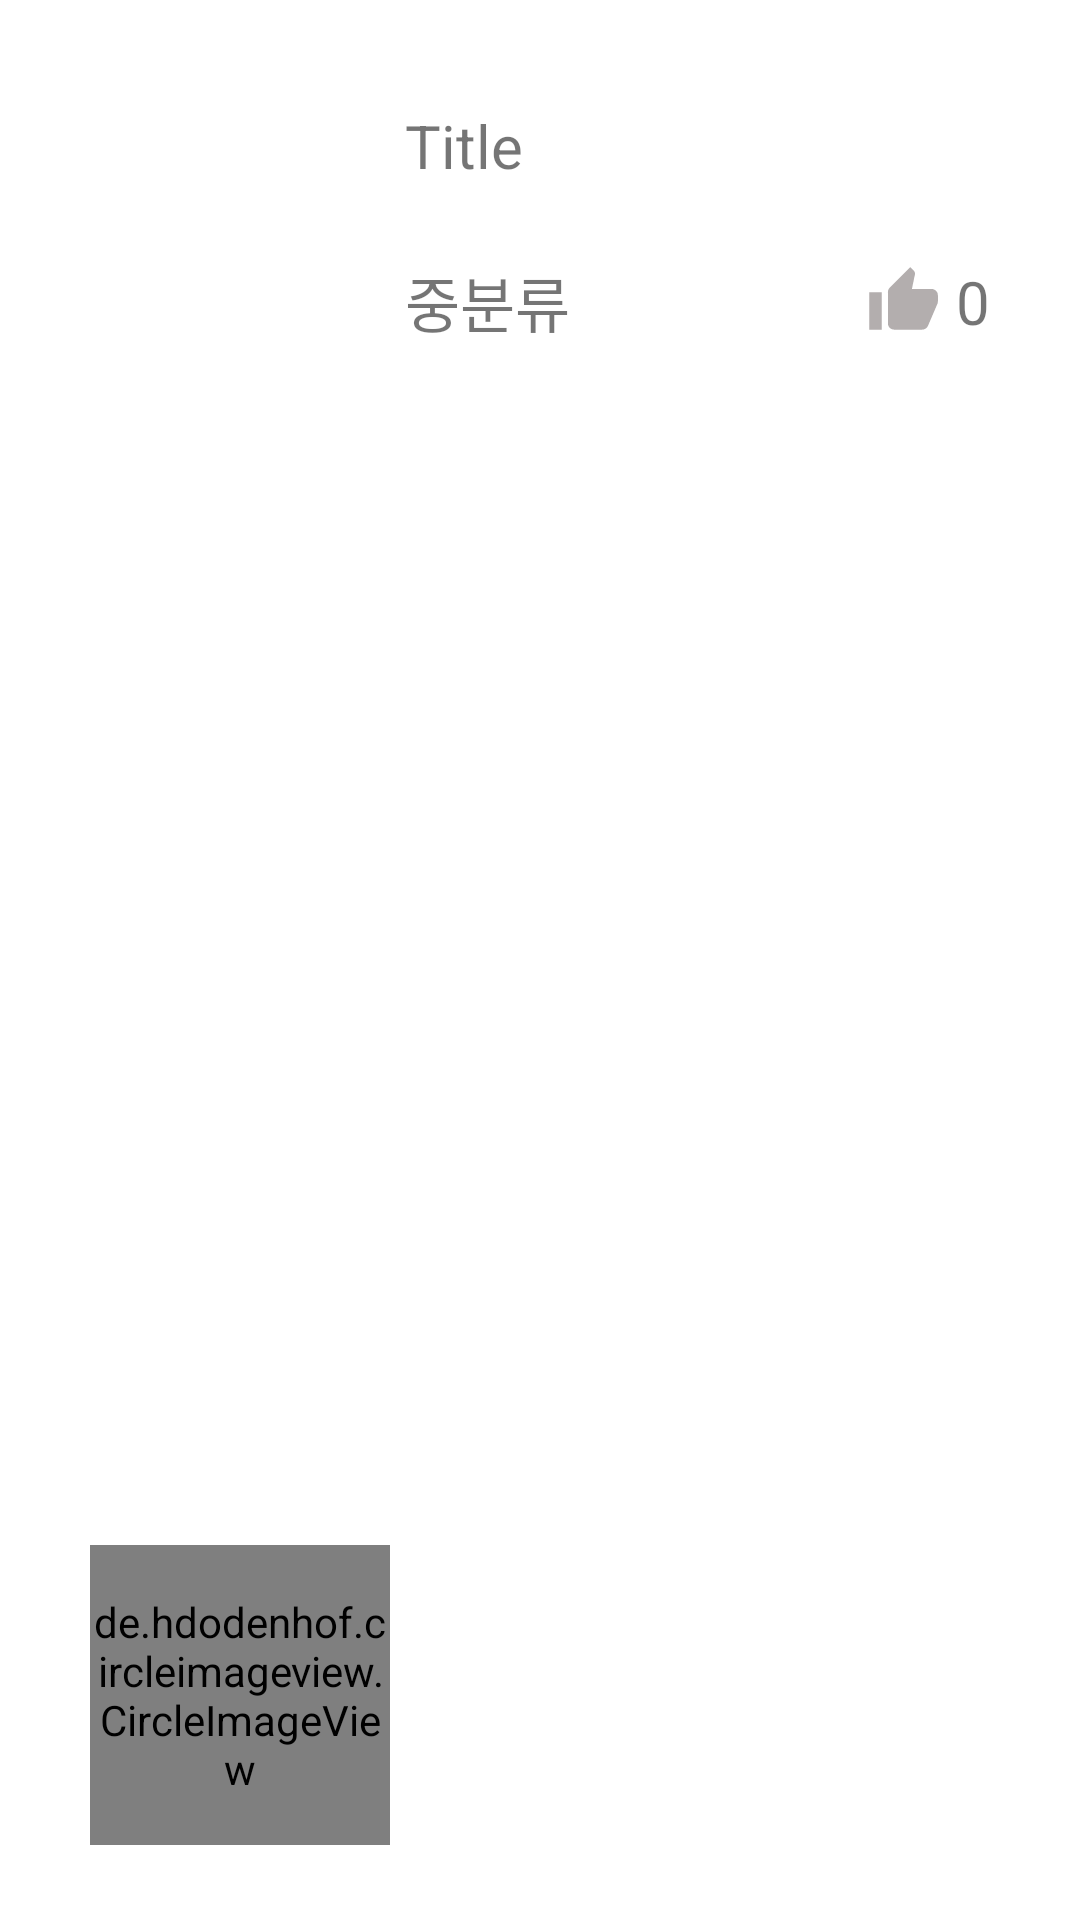

Layout XML and referenced resources for this Android screen:
<!-- AndroidManifest.xml: application theme Theme.CapstoneDay1Zipkok -->
<!-- res/layout/tip_rv_item.xml -->
<?xml version="1.0" encoding="utf-8"?>
<androidx.constraintlayout.widget.ConstraintLayout xmlns:android="http://schemas.android.com/apk/res/android"
    xmlns:app="http://schemas.android.com/apk/res-auto"
    android:background="#ffffff"
    android:layout_width="wrap_content"
    android:layout_height="wrap_content">

    <de.hdodenhof.circleimageview.CircleImageView
        android:id="@+id/iv_tip"
        android:layout_width="100dp"
        android:layout_height="100dp"
        android:layout_marginStart="30dp"
        android:layout_marginTop="25dp"
        android:layout_marginBottom="25dp"
        android:scaleType="centerCrop"
        android:src="@drawable/plusbtn"
        app:layout_constraintBottom_toBottomOf="parent"
        app:layout_constraintStart_toStartOf="parent"
        app:layout_constraintTop_toTopOf="parent"
        app:layout_constraintVertical_bias="1.0" />

    <TextView
        android:id="@+id/tv_tip_title"
        android:layout_width="150dp"
        android:layout_height="wrap_content"
        android:layout_marginStart="30dp"
        android:layout_marginTop="35dp"
        android:layout_marginEnd="100dp"
        android:gravity="left"
        android:text="Title"

        android:textSize="20sp"
        app:layout_constraintEnd_toEndOf="parent"
        app:layout_constraintStart_toEndOf="@+id/iv_tip"
        app:layout_constraintTop_toTopOf="parent" />

    <TextView
        android:id="@+id/tv_middleCategory"
        android:layout_width="150dp"
        android:layout_height="wrap_content"
        android:layout_marginStart="30dp"
        android:layout_marginTop="24dp"
        android:layout_marginEnd="100dp"
        android:gravity="left"
        android:text="중분류"
        android:textSize="20sp"
        app:layout_constraintEnd_toEndOf="parent"
        app:layout_constraintStart_toEndOf="@+id/iv_tip"
        app:layout_constraintTop_toBottomOf="@+id/tv_tip_title" />

    <ImageView
        android:id="@+id/iv_tipLike"
        android:layout_width="25dp"
        android:layout_height="27dp"
        android:layout_marginTop="25dp"
        android:layout_marginEnd="5dp"
        app:layout_constraintEnd_toStartOf="@+id/tv_tipLike"
        app:layout_constraintTop_toBottomOf="@+id/tv_tip_title"
        app:srcCompat="@drawable/ic_baseline_thumb_up_24" />

    <TextView
        android:id="@+id/tv_tipLike"
        android:layout_width="wrap_content"
        android:layout_height="wrap_content"
        android:layout_marginEnd="30dp"
        android:text="0"
        android:textSize="20sp"
        app:layout_constraintEnd_toEndOf="parent"
        app:layout_constraintTop_toTopOf="@+id/iv_tipLike" />


</androidx.constraintlayout.widget.ConstraintLayout>
<!-- resources referenced by this layout -->
<resources>
  <!-- drawable ic_baseline_thumb_up_24 (drawable-v24) -->
  <vector android:height="24dp" android:tint="#B3AEAE"
      android:viewportHeight="24" android:viewportWidth="24"
      android:width="24dp" xmlns:android="http://schemas.android.com/apk/res/android">
      <path android:fillColor="@android:color/white" android:pathData="M1,21h4L5,9L1,9v12zM23,10c0,-1.1 -0.9,-2 -2,-2h-6.31l0.95,-4.57 0.03,-0.32c0,-0.41 -0.17,-0.79 -0.44,-1.06L14.17,1 7.59,7.59C7.22,7.95 7,8.45 7,9v10c0,1.1 0.9,2 2,2h9c0.83,0 1.54,-0.5 1.84,-1.22l3.02,-7.05c0.09,-0.23 0.14,-0.47 0.14,-0.73v-2z"/>
  </vector>
  <style name="Theme.CapstoneDay1Zipkok" parent="Theme.MaterialComponents.DayNight.NoActionBar">
          
          
          <item name="colorPrimary">@color/my_main_color</item>
          <item name="colorPrimaryVariant">@color/my_main_color</item>
          <item name="colorOnPrimary">@color/white</item>
          
          <item name="colorSecondary">@color/my_main_color</item>
          <item name="colorSecondaryVariant">@color/teal_700</item>
          <item name="colorOnSecondary">@color/black</item>
          
          <item name="android:statusBarColor" tools:targetApi="l">?attr/colorPrimaryVariant</item>
          
      </style>
  <color name="my_main_color">#DD9494</color>
  <color name="white">#FFFFFFFF</color>
  <color name="teal_700">#FF018786</color>
  <color name="black">#FF000000</color>
</resources>
